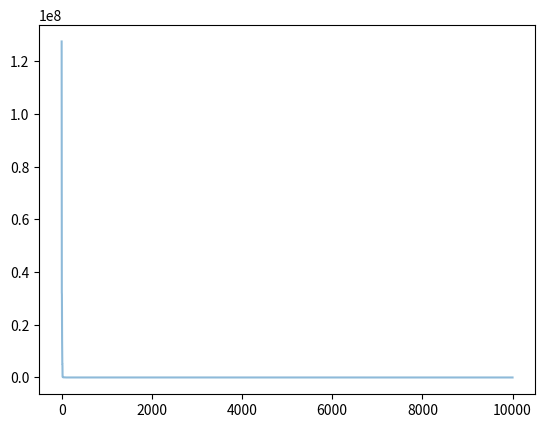

This figure's Python source:
import numpy as np
import matplotlib.pyplot as plt
from mpl_toolkits.mplot3d import Axes3D

def fit_fun(x):  # 适应函数
    return sum(100.0 * (x[0][1:] - x[0][:-1] ** 2.0) ** 2.0 + (1 - x[0][:-1]) ** 2.0)

class Particle:
    # 初始化
    def __init__(self, x_max, max_vel, dim):
        self.__pos = np.random.uniform(-x_max, x_max, (1, dim))  # 粒子的位置
        self.__vel = np.random.uniform(-max_vel, max_vel, (1, dim))  # 粒子的速度
        self.__bestPos = np.zeros((1, dim))  # 粒子最好的位置
        self.__fitnessValue = fit_fun(self.__pos)  # 适应度函数值

    def set_pos(self, value):
        self.__pos = value

    def get_pos(self):
        return self.__pos

    def set_best_pos(self, value):
        self.__bestPos = value

    def get_best_pos(self):
        return self.__bestPos

    def set_vel(self, value):
        self.__vel = value

    def get_vel(self):
        return self.__vel

    def set_fitness_value(self, value):
        self.__fitnessValue = value

    def get_fitness_value(self):
        return self.__fitnessValue

class PSO:
    def __init__(self, dim, size, iter_num, x_max, max_vel, tol, best_fitness_value=float('Inf'), C1=2, C2=2, W=1):
        self.C1 = C1
        self.C2 = C2
        self.W = W
        self.dim = dim  # 粒子的维度
        self.size = size  # 粒子个数
        self.iter_num = iter_num  # 迭代次数
        self.x_max = x_max
        self.max_vel = max_vel  # 粒子最大速度
        self.tol = tol  # 截至条件
        self.best_fitness_value = best_fitness_value
        self.best_position = np.zeros((1, dim))  # 种群最优位置
        self.fitness_val_list = []  # 每次迭代最优适应值

        # 对种群进行初始化
        self.Particle_list = [Particle(self.x_max, self.max_vel, self.dim) for i in range(self.size)]

    def set_bestFitnessValue(self, value):
        self.best_fitness_value = value

    def get_bestFitnessValue(self):
        return self.best_fitness_value

    def set_bestPosition(self, value):
        self.best_position = value

    def get_bestPosition(self):
        return self.best_position

    # 更新速度
    def update_vel(self, part):
        vel_value = self.W * part.get_vel() + self.C1 * np.random.rand() * (
                part.get_best_pos() - part.get_pos()) + self.C2 * np.random.rand() * (
                            self.get_bestPosition() - part.get_pos())
        vel_value[vel_value > self.max_vel] = self.max_vel
        vel_value[vel_value < -self.max_vel] = -self.max_vel
        part.set_vel(vel_value)

    # 更新位置
    def update_pos(self, part):
        pos_value = part.get_pos() + part.get_vel()
        part.set_pos(pos_value)
        value = fit_fun(part.get_pos())
        if value < part.get_fitness_value():
            part.set_fitness_value(value)
            part.set_best_pos(pos_value)
        if value < self.get_bestFitnessValue():
            self.set_bestFitnessValue(value)
            self.set_bestPosition(pos_value)

    def update_ndim(self):

        for i in range(self.iter_num):
            for part in self.Particle_list:
                self.update_vel(part)  # 更新速度
                self.update_pos(part)  # 更新位置
            self.fitness_val_list.append(self.get_bestFitnessValue())  # 每次迭代完把当前的最优适应度存到列表
            print('第{}次最佳适应值为{}'.format(i, self.get_bestFitnessValue()))
            if self.get_bestFitnessValue() < self.tol:
                break

        return self.fitness_val_list, self.get_bestPosition()

pso = PSO(4, 5, 10000, 30, 60, 1e-4, C1=2, C2=2, W=1)
fit_var_list, best_pos = pso.update_ndim()
print("最优位置:" + str(best_pos))
print("最优解:" + str(fit_var_list[-1]))
plt.plot(range(len(fit_var_list)), fit_var_list, alpha=0.5)
